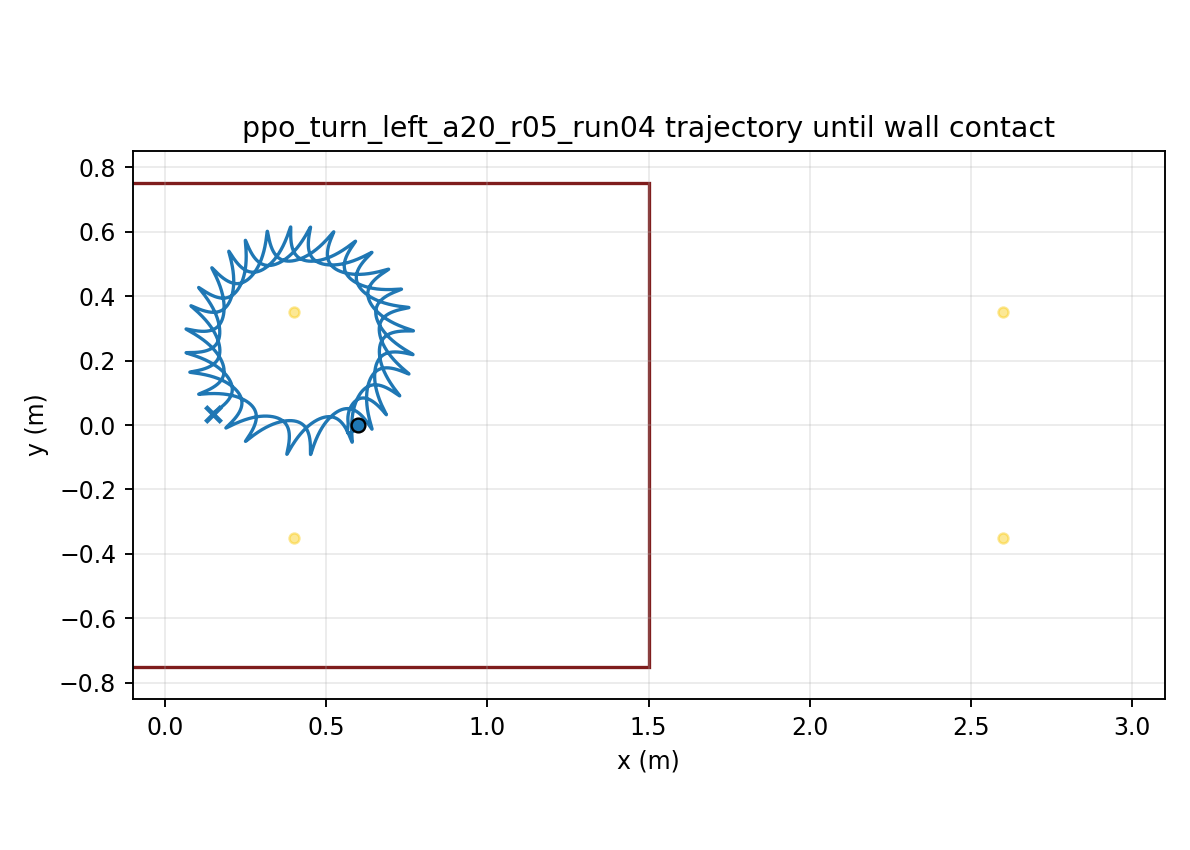

Data behind this chart, as committed beside it:
time, x, y, yaw
1.000000000000000021e-03, 5.999999982944466126e-01, -7.297927569926976332e-06, 1.183862605711872277e-04
2.000000000000000042e-03, 5.999999748052303739e-01, -2.904169773526588116e-05, 4.699638946371059874e-04
3.000000000000000062e-03, 5.999998841105904646e-01, -6.483622323155691092e-05, 1.049569542159800323e-03
4.000000000000000083e-03, 5.999996491451351499e-01, -1.142982431249772723e-04, 1.852308311625906062e-03
5.000000000000000104e-03, 5.999991664997230689e-01, -1.770307357956690808e-04, 2.873538541950050942e-03
6.000000000000000125e-03, 5.999983089873988096e-01, -2.526248474839509761e-04, 4.108855857731078670e-03
7.000000000000000146e-03, 5.999969281426517087e-01, -3.406617532432654194e-04, 5.554076797661003893e-03
8.000000000000000167e-03, 5.999948566404722516e-01, -4.407144443944188694e-04, 7.205222276822770278e-03
9.000000000000001055e-03, 5.999919106233160271e-01, -5.523494385048510757e-04, 9.058501118699793103e-03
1.000000000000000194e-02, 5.999878919244945319e-01, -6.751284108760802205e-04, 1.111029386136092728e-02
1.100000000000000283e-02, 5.999825901752710022e-01, -8.086097516186718792e-04, 1.335713700237130611e-02
1.200000000000000372e-02, 5.999757847791775678e-01, -9.523500615402080705e-04, 1.579570779398363142e-02
1.300000000000000461e-02, 5.999672467290475542e-01, -1.105905616352542697e-03, 1.842280962604962019e-02
1.400000000000000550e-02, 5.999567403253699416e-01, -1.268833731489449335e-03, 2.123535818039017087e-02
1.500000000000000638e-02, 5.999440249971388361e-01, -1.440693746430132816e-03, 2.423036963128909552e-02
1.600000000000000727e-02, 5.999288568268047461e-01, -1.621048133322533502e-03, 2.740494903527785492e-02
1.700000000000000816e-02, 5.999109898940552243e-01, -1.809463583573533985e-03, 3.075627932588152064e-02
1.800000000000000905e-02, 5.998901775150795590e-01, -2.005512020692490349e-03, 3.428161162053188632e-02
1.900000000000000994e-02, 5.998661734301045101e-01, -2.208771469849268865e-03, 3.797825651213847242e-02
2.000000000000001082e-02, 5.998387328529647400e-01, -2.418826862282008605e-03, 4.184357630286044544e-02
2.100000000000001171e-02, 5.998076133977745528e-01, -2.635270764410946320e-03, 4.587497815062181045e-02
2.200000000000001260e-02, 5.997725759141248059e-01, -2.857704035392705233e-03, 5.006990808526679687e-02
2.300000000000001349e-02, 5.997333852273305510e-01, -3.085736415585738079e-03, 5.442584583923142094e-02
2.400000000000001438e-02, 5.996898107867072447e-01, -3.318987048700594578e-03, 5.894030043547694719e-02
2.500000000000001527e-02, 5.996416272285786109e-01, -3.557084940611909829e-03, 6.361080647279800104e-02
2.600000000000001615e-02, 5.995886148600799714e-01, -3.799669357809509762e-03, 6.843492104755122263e-02
2.700000000000001704e-02, 5.995305600698207504e-01, -4.046390168475244575e-03, 7.341022125109523955e-02
2.800000000000001793e-02, 5.994672556714042422e-01, -4.296908129159116019e-03, 7.853430218354812142e-02
2.900000000000001882e-02, 5.993985011856705070e-01, -4.550895120005282735e-03, 8.380477542663046508e-02
3.000000000000001971e-02, 5.993241030673410741e-01, -4.808034331435007136e-03, 8.921926792116813276e-02
3.100000000000002059e-02, 5.992438748815185345e-01, -5.068020405144757490e-03, 9.477542119809863330e-02
3.200000000000002148e-02, 5.991576374352286516e-01, -5.330559532214840246e-03, 1.004708909154039403e-01
3.300000000000002237e-02, 5.990652188689042923e-01, -5.595369511056325074e-03, 1.063033466571467051e-01
3.400000000000002326e-02, 5.989664547124009530e-01, -5.862179767846809053e-03, 1.122704719546071817e-01
3.500000000000002415e-02, 5.988611879098155732e-01, -6.130731342024853259e-03, 1.183699644933139672e-01
3.600000000000002504e-02, 5.987492688170512611e-01, -6.400776839327715351e-03, 1.245995364734625577e-01
3.700000000000002592e-02, 5.986305551757470367e-01, -6.672080354766296573e-03, 1.309569150947671456e-01
3.800000000000002681e-02, 5.985049120668650691e-01, -6.944417367840960420e-03, 1.374398431401529785e-01
3.900000000000002770e-02, 5.983722118469142481e-01, -7.217574612206512086e-03, 1.440460796358414008e-01
4.000000000000002859e-02, 5.982323340694828406e-01, -7.491349921901147013e-03, 1.507734005682895839e-01
4.100000000000002948e-02, 5.980851653944608826e-01, -7.765552056156532768e-03, 1.576195996411147437e-01
4.200000000000003036e-02, 5.979305994870552921e-01, -8.040000504713817886e-03, 1.645824890575543764e-01
4.300000000000003125e-02, 5.977685369084392297e-01, -8.314525275471384980e-03, 1.716599003161950188e-01
4.400000000000003214e-02, 5.975988849996363150e-01, -8.588966666199515654e-03, 1.788496850096495117e-01
4.500000000000003303e-02, 5.974215577600113791e-01, -8.863175021963265454e-03, 1.861497156175873358e-01
4.600000000000003392e-02, 5.972364757215354869e-01, -9.137010479803253649e-03, 1.935578862870382388e-01
4.700000000000003481e-02, 5.970435658198037787e-01, -9.410342702138974058e-03, 2.010721135942097615e-01
4.800000000000003569e-02, 5.968427612626144851e-01, -9.683050600268583441e-03, 2.086903372832008552e-01
4.900000000000003658e-02, 5.966340036725525930e-01, -9.955022122610790447e-03, 2.164104861376125177e-01
5.000000000000003747e-02, 5.964172670971593648e-01, -1.022615609524879510e-02, 2.242299900376186206e-01
5.100000000000003836e-02, 5.961925476234817278e-01, -1.049636461914160712e-02, 2.321458839500261939e-01
5.200000000000003925e-02, 5.959598632610284552e-01, -1.076557243382625373e-02, 2.401552291642653214e-01
5.300000000000004013e-02, 5.957192412130123405e-01, -1.103371705254418966e-02, 2.482551175165310375e-01
5.400000000000004102e-02, 5.954707203862644738e-01, -1.130074788927337703e-02, 2.564426754006634002e-01
5.500000000000004191e-02, 5.952143508197129673e-01, -1.156662565891891647e-02, 2.647150675714217694e-01
5.600000000000004280e-02, 5.949501930914857795e-01, -1.183132176090440080e-02, 2.730695007272273545e-01
5.700000000000004369e-02, 5.946783177090498862e-01, -1.209481765055697711e-02, 2.815032268626941336e-01
5.800000000000004458e-02, 5.943988044865456954e-01, -1.235710420244201524e-02, 2.900135463841889139e-01
5.900000000000004546e-02, 5.941117419132285749e-01, -1.261818106955381324e-02, 2.985978109842696293e-01
6.000000000000004635e-02, 5.938172265166798969e-01, -1.287805604200803478e-02, 3.072534262731684285e-01
... 29,940 more rows
